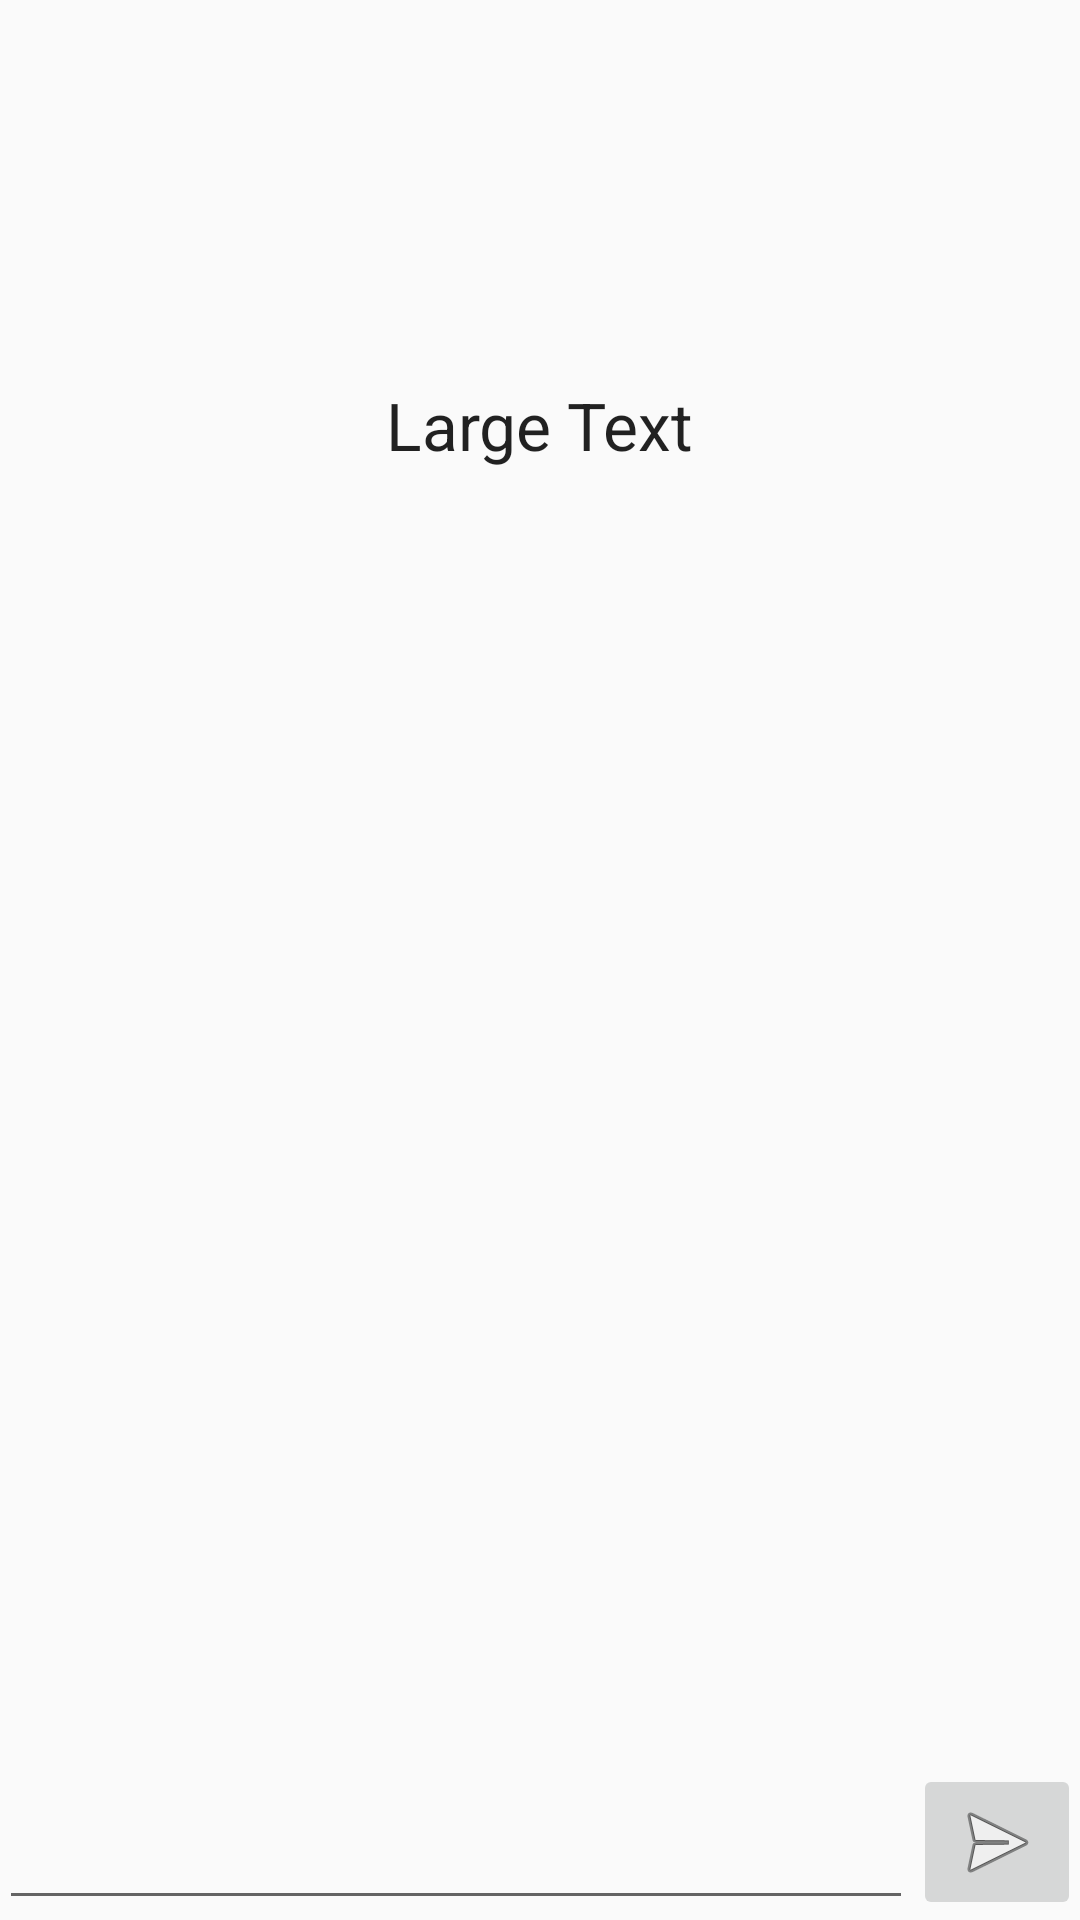

This screen was rendered from an Android layout file. Write that file and the resources it references.
<!-- AndroidManifest.xml: application theme AppTheme -->
<!-- res/layout/activity_chat.xml -->
<?xml version="1.0" encoding="utf-8"?>
<RelativeLayout xmlns:android="http://schemas.android.com/apk/res/android"
    xmlns:tools="http://schemas.android.com/tools"
    android:layout_width="match_parent"
    android:layout_height="match_parent"
    android:paddingBottom="@dimen/activity_vertical_margin"
    android:paddingLeft="@dimen/activity_horizontal_margin"
    android:paddingRight="@dimen/activity_horizontal_margin"
    android:paddingTop="@dimen/activity_vertical_margin"
    tools:context="com.example.or.anonymeet.ChatActivity">



    <ImageButton
        android:src="@android:drawable/ic_menu_send"
        android:onClick="onClick"
        android:id="@+id/send"
        android:layout_width="wrap_content"
        android:layout_height="wrap_content"
        android:layout_alignParentBottom="true"
        android:layout_alignParentEnd="true" />

    <EditText
        android:layout_toStartOf="@id/send"
        android:layout_alignBottom="@id/send"
        android:id="@+id/sendMessage"
        android:layout_width="fill_parent"
        android:layout_height="wrap_content" />

    <TextView
        android:layout_width="wrap_content"
        android:layout_height="wrap_content"
        android:textAppearance="?android:attr/textAppearanceLarge"
        android:text="Large Text"
        android:id="@+id/getMessage"
        android:layout_alignParentTop="true"
        android:layout_centerHorizontal="true"
        android:layout_marginTop="127dp" />





</RelativeLayout>
<!-- resources referenced by this layout -->
<resources>
  <style name="AppTheme" parent="Theme.AppCompat.Light.NoActionBar">
  
          <item name="colorPrimary">@color/colorPrimary</item>
          <item name="colorPrimaryDark">@color/colorPrimaryDark</item>
          <item name="colorAccent">@color/colorAccent</item>
      </style>
  <color name="colorPrimary">#ff5722</color>
  <color name="colorPrimaryDark">#e64a19</color>
  <color name="colorAccent">#ff9e80</color>
</resources>
